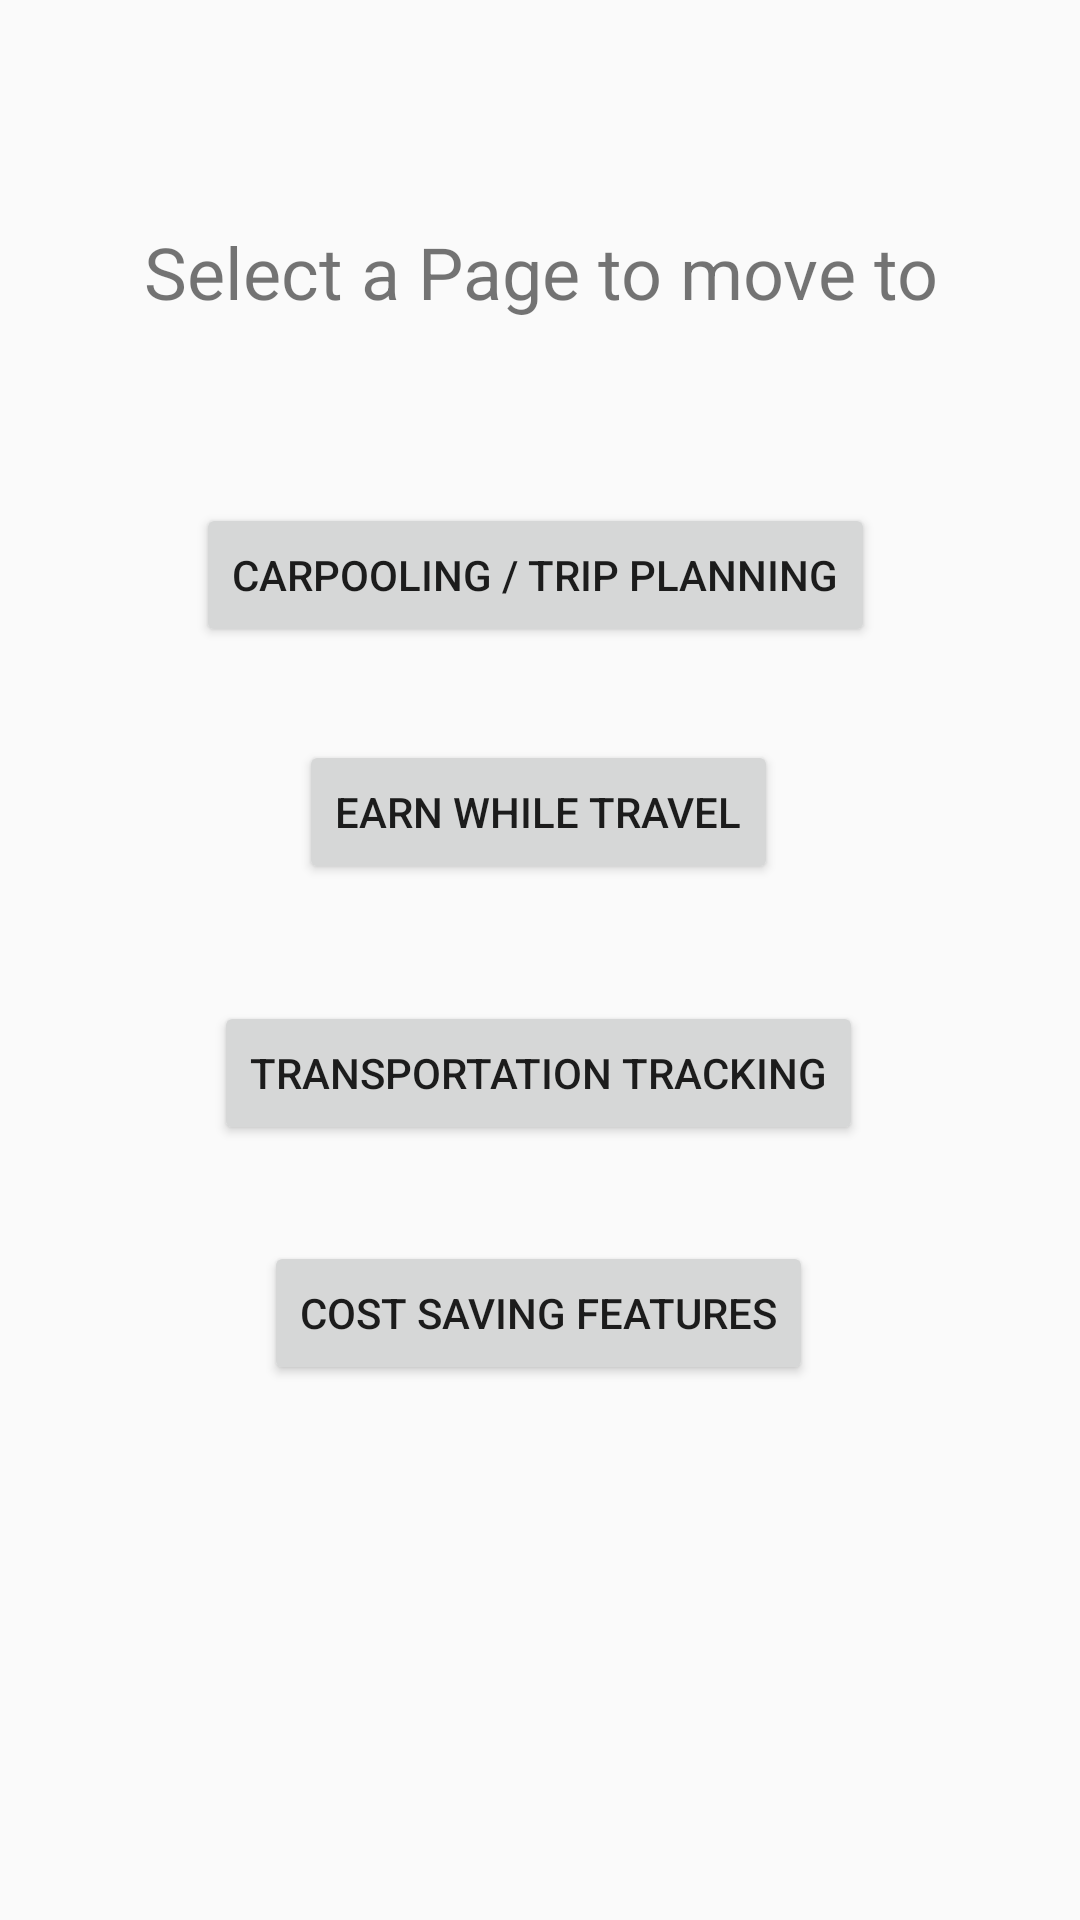

Here is an Android app screen rendered from its layout file. Give the layout XML and the strings, colors and styles it references.
<!-- AndroidManifest.xml: application theme Theme.AppCompat.DayNight -->
<!-- res/layout/activity_select_page.xml -->
<?xml version="1.0" encoding="utf-8"?>
<androidx.constraintlayout.widget.ConstraintLayout xmlns:android="http://schemas.android.com/apk/res/android"
    xmlns:app="http://schemas.android.com/apk/res-auto"
    xmlns:tools="http://schemas.android.com/tools"
    android:layout_width="match_parent"
    android:layout_height="match_parent"
    tools:context=".SelectPage">

    <TextView
        android:id="@+id/textView3"
        android:layout_width="wrap_content"
        android:layout_height="wrap_content"
        android:layout_marginStart="74dp"
        android:layout_marginTop="200dp"
        android:layout_marginEnd="73dp"
        android:layout_marginBottom="16dp"
        android:text="Select a Page to move to"
        android:textSize="24sp"
        app:layout_constraintBottom_toTopOf="@+id/button3"
        app:layout_constraintEnd_toEndOf="parent"
        app:layout_constraintStart_toStartOf="parent"
        app:layout_constraintTop_toTopOf="parent" />

    <Button
        android:id="@+id/button3"
        android:layout_width="wrap_content"
        android:layout_height="wrap_content"
        android:layout_marginStart="91dp"
        android:layout_marginTop="45dp"
        android:layout_marginEnd="94dp"
        android:layout_marginBottom="15dp"
        android:text="CarPooling / Trip Planning"
        app:layout_constraintBottom_toTopOf="@+id/button4"
        app:layout_constraintEnd_toEndOf="parent"
        app:layout_constraintStart_toStartOf="parent"
        app:layout_constraintTop_toBottomOf="@+id/textView3" />

    <Button
        android:id="@+id/button4"
        android:layout_width="wrap_content"
        android:layout_height="wrap_content"
        android:layout_marginStart="125dp"
        android:layout_marginTop="16dp"
        android:layout_marginEnd="126dp"
        android:layout_marginBottom="23dp"
        android:text="Earn While Travel"
        app:layout_constraintBottom_toTopOf="@+id/button5"
        app:layout_constraintEnd_toEndOf="parent"
        app:layout_constraintStart_toStartOf="parent"
        app:layout_constraintTop_toBottomOf="@+id/button3" />

    <Button
        android:id="@+id/button5"
        android:layout_width="wrap_content"
        android:layout_height="wrap_content"
        android:layout_marginStart="97dp"
        android:layout_marginTop="16dp"
        android:layout_marginEnd="98dp"
        android:layout_marginBottom="16dp"
        android:text="Transportation Tracking"
        app:layout_constraintBottom_toTopOf="@+id/button6"
        app:layout_constraintEnd_toEndOf="parent"
        app:layout_constraintStart_toStartOf="parent"
        app:layout_constraintTop_toBottomOf="@+id/button4" />

    <Button
        android:id="@+id/button6"
        android:layout_width="wrap_content"
        android:layout_height="wrap_content"
        android:layout_marginStart="113dp"
        android:layout_marginTop="16dp"
        android:layout_marginEnd="114dp"
        android:layout_marginBottom="304dp"
        android:text="Cost Saving Features"
        app:layout_constraintBottom_toBottomOf="parent"
        app:layout_constraintEnd_toEndOf="parent"
        app:layout_constraintStart_toStartOf="parent"
        app:layout_constraintTop_toBottomOf="@+id/button5"
        app:layout_constraintVertical_bias="0.0" />
</androidx.constraintlayout.widget.ConstraintLayout>
<!-- resources referenced by this layout -->
<resources>

</resources>
